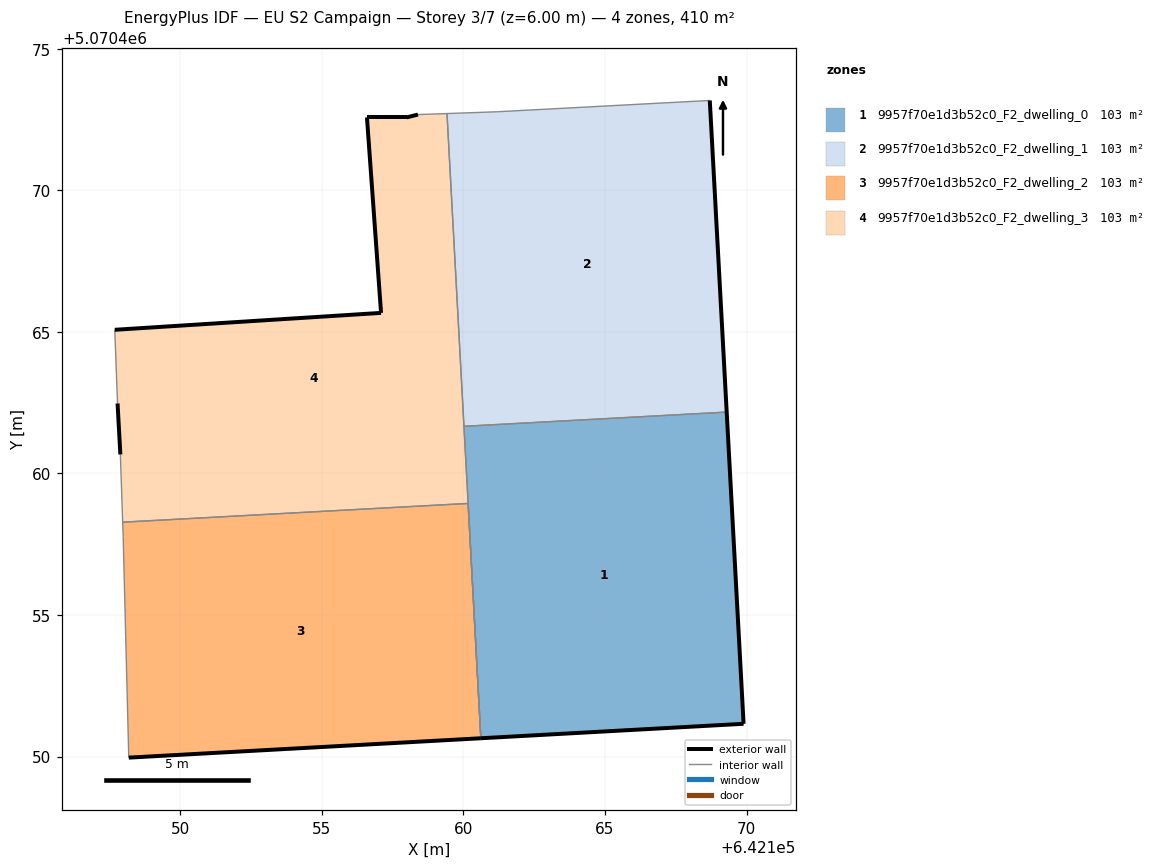
=== STOREY PLAN SPEC (per zone: floor XY polygon, exterior-wall plan segments, windows/doors) ===
zone 1: 9957f70e1d3b52c0_F2_dwelling_0  (102.5 m²)
  floor: (642169.90, 5070451.16) (642169.30, 5070462.17) (642160.02, 5070461.66) (642160.62, 5070450.65)
  exterior wall: (642169.30, 5070462.17) – (642169.90, 5070451.16)  [11.0 m]
  exterior wall: (642169.90, 5070451.16) – (642160.62, 5070450.65)  [9.3 m]
  interior walls: 2
zone 2: 9957f70e1d3b52c0_F2_dwelling_1  (102.5 m²)
  floor: (642169.30, 5070462.17) (642168.70, 5070473.17) (642161.20, 5070472.77) (642159.42, 5070472.71) (642160.02, 5070461.66)
  exterior wall: (642168.70, 5070473.17) – (642169.30, 5070462.17)  [11.0 m]
  interior walls: 4
zone 3: 9957f70e1d3b52c0_F2_dwelling_2  (102.5 m²)
  floor: (642160.62, 5070450.65) (642160.17, 5070458.94) (642147.97, 5070458.28) (642147.98, 5070457.77) (642148.18, 5070449.96)
  exterior wall: (642160.62, 5070450.65) – (642148.18, 5070449.96)  [12.5 m]
  interior walls: 4
zone 4: 9957f70e1d3b52c0_F2_dwelling_3  (102.5 m²)
  floor: (642160.62, 5070450.65) (642159.42, 5070472.71) (642158.40, 5070472.67) (642157.99, 5070472.58) (642156.59, 5070472.58) (642157.09, 5070465.67) (642147.69, 5070465.07) (642147.79, 5070462.47) (642147.88, 5070460.67) (642147.97, 5070458.28) (642160.17, 5070458.94)
  exterior wall: (642147.88, 5070460.67) – (642147.79, 5070462.47)  [1.8 m]
  exterior wall: (642147.69, 5070465.07) – (642157.09, 5070465.67)  [9.4 m]
  exterior wall: (642157.09, 5070465.67) – (642156.59, 5070472.58)  [6.9 m]
  exterior wall: (642156.59, 5070472.58) – (642157.99, 5070472.58)  [1.4 m]
  exterior wall: (642157.99, 5070472.58) – (642158.40, 5070472.67)  [0.4 m]
  interior walls: 7

=== DERIVED (storey summary) ===
Building: EU S2 Campaign
Storey: 3 of 7  (floor level z = 6.00 m)
Storey gross floor area: 410.0 m²
Zones on this storey: 4
  - 9957f70e1d3b52c0_F2_dwelling_0: floor 102.5 m²; exterior wall 20.3 m (61.0 m²); WWR 0.0%
  - 9957f70e1d3b52c0_F2_dwelling_1: floor 102.5 m²; exterior wall 11.0 m (33.1 m²); WWR 0.0%
  - 9957f70e1d3b52c0_F2_dwelling_2: floor 102.5 m²; exterior wall 12.5 m (37.4 m²); WWR 0.0%
  - 9957f70e1d3b52c0_F2_dwelling_3: floor 102.5 m²; exterior wall 20.0 m (59.9 m²); WWR 0.0%
Zone adjacency (shared interzone walls):
  - 9957f70e1d3b52c0_F2_dwelling_0 ↔ 9957f70e1d3b52c0_F2_dwelling_1
  - 9957f70e1d3b52c0_F2_dwelling_0 ↔ 9957f70e1d3b52c0_F2_dwelling_3
  - 9957f70e1d3b52c0_F2_dwelling_1 ↔ 9957f70e1d3b52c0_F2_dwelling_3
  - 9957f70e1d3b52c0_F2_dwelling_2 ↔ 9957f70e1d3b52c0_F2_dwelling_3